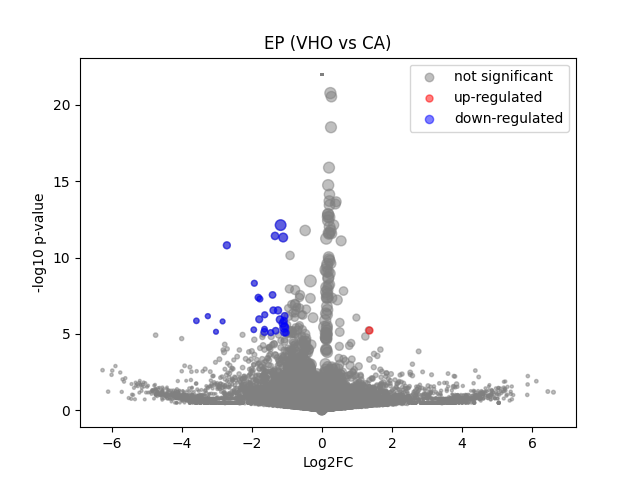

The data file committed next to this chart (first rows):
	gene	expression_1	expression_2	log2FC	-log10 p-val	significant
0	MIR1302-2HG	-2.3283064e-10	1.1641532e-10	5.159479e-07	21.98	0
1	FAM138A	-2.3283064e-10	1.1641532e-10	5.159479e-07	21.98	0
2	OR4F5	-2.3283064e-10	1.1641532e-10	5.159479e-07	21.98	0
3	AL627309.1	-2.3283064e-10	1.1641532e-10	5.159479e-07	21.98	0
4	AL627309.3	-2.3283064e-10	1.1641532e-10	5.159479e-07	21.98	0
5	AL627309.2	-2.3283064e-10	1.1641532e-10	5.159479e-07	21.98	0
6	AL627309.5	0.01396	0.02395	0.7383	0.2668	0
7	AL627309.4	0.006026	0.006682	0.1289	0.02599	0
8	AP006222.2	-2.3283064e-10	1.1641532e-10	5.159479e-07	21.98	0
9	AL732372.1	-2.3283064e-10	1.1641532e-10	5.159479e-07	21.98	0
10	OR4F29	-2.3283064e-10	1.1641532e-10	5.159479e-07	21.98	0
11	AC114498.1	-2.3283064e-10	1.1641532e-10	5.159479e-07	21.98	0
12	OR4F16	-2.3283064e-10	1.1641532e-10	5.159479e-07	21.98	0
13	AL669831.2	-2.3283064e-10	1.1641532e-10	5.159479e-07	21.98	0
14	LINC01409	0.03527	0.007186	-2.148	1.154	0
15	FAM87B	-2.3283064e-10	1.1641532e-10	5.159479e-07	21.98	0
16	LINC01128	0.0646	0.0716	0.1463	0.09129	0
17	LINC00115	0.004774	1.1641532e-10	-2.529	0.4943	0
18	FAM41C	0.002597	1.1641532e-10	-1.847	0.4943	0
19	AL645608.6	-2.3283064e-10	1.1641532e-10	5.159479e-07	21.98	0
20	AL645608.2	-2.3283064e-10	1.1641532e-10	5.159479e-07	21.98	0
21	AL645608.4	-2.3283064e-10	1.1641532e-10	5.159479e-07	21.98	0
22	LINC02593	0.002078	0.003218	0.4546	0.1156	0
23	SAMD11	0.3107	0.03157	-3.259	6.165	1
24	NOC2L	0.1068	0.08212	-0.3748	0.2876	0
25	KLHL17	0.02264	0.005245	-1.921	0.7487	0
26	PLEKHN1	0.02912	0.02418	-0.2583	0.1095	0
27	PERM1	-2.3283064e-10	1.1641532e-10	5.159479e-07	21.98	0
28	AL645608.7	0.01708	1.1641532e-10	-4.176	1.005	0
29	HES4	0.3814	0.2569	-0.5686	1.087	0
30	ISG15	0.3609	0.381	0.078	0.1005	0
31	AL645608.1	-2.3283064e-10	1.1641532e-10	5.159479e-07	21.98	0
32	AGRN	0.1021	0.08139	-0.3233	0.2484	0
33	AL645608.5	-2.3283064e-10	1.1641532e-10	5.159479e-07	21.98	0
34	AL645608.8	-2.3283064e-10	1.1641532e-10	5.159479e-07	21.98	0
35	RNF223	-2.3283064e-10	0.006512	2.909	0.495	0
36	C1orf159	0.02315	0.01734	-0.3969	0.1322	0
37	AL390719.3	-2.3283064e-10	1.1641532e-10	5.159479e-07	21.98	0
38	LINC01342	-2.3283064e-10	1.1641532e-10	5.159479e-07	21.98	0
39	AL390719.2	-2.3283064e-10	0.007192	3.034	0.495	0
40	TTLL10-AS1	-2.3283064e-10	1.1641532e-10	5.159479e-07	21.98	0
41	TTLL10	-2.3283064e-10	1.1641532e-10	5.159479e-07	21.98	0
42	TNFRSF18	-2.3283064e-10	0.008511	3.25	0.495	0
43	TNFRSF4	-2.3283064e-10	1.1641532e-10	5.159479e-07	21.98	0
44	SDF4	0.4827	0.4758	-0.02079	0.03558	0
45	B3GALT6	0.1289	0.1059	-0.2805	0.2718	0
46	C1QTNF12	0.04574	0.02572	-0.8066	0.3728	0
47	AL162741.1	0.003776	1.1641532e-10	-2.256	0.4943	0
48	UBE2J2	0.2409	0.2263	-0.09003	0.11	0
49	LINC01786	-2.3283064e-10	1.1641532e-10	5.159479e-07	21.98	0
50	SCNN1D	0.002597	1.1641532e-10	-1.847	0.4943	0
51	ACAP3	0.0811	0.03223	-1.305	1.143	0
52	PUSL1	0.2143	0.1071	-0.9936	1.581	0
53	INTS11	0.1761	0.1634	-0.1071	0.1046	0
54	AL139287.1	-2.3283064e-10	1.1641532e-10	5.159479e-07	21.98	0
55	CPTP	0.08673	0.04513	-0.9276	0.7225	0
56	TAS1R3	-2.3283064e-10	1.1641532e-10	5.159479e-07	21.98	0
57	DVL1	0.09523	0.09857	0.04927	0.02995	0
58	MXRA8	0.004852	1.1641532e-10	-2.549	0.7415	0
59	AURKAIP1	0.9924	0.8858	-0.1638	0.6706	0
... 36,541 more rows
